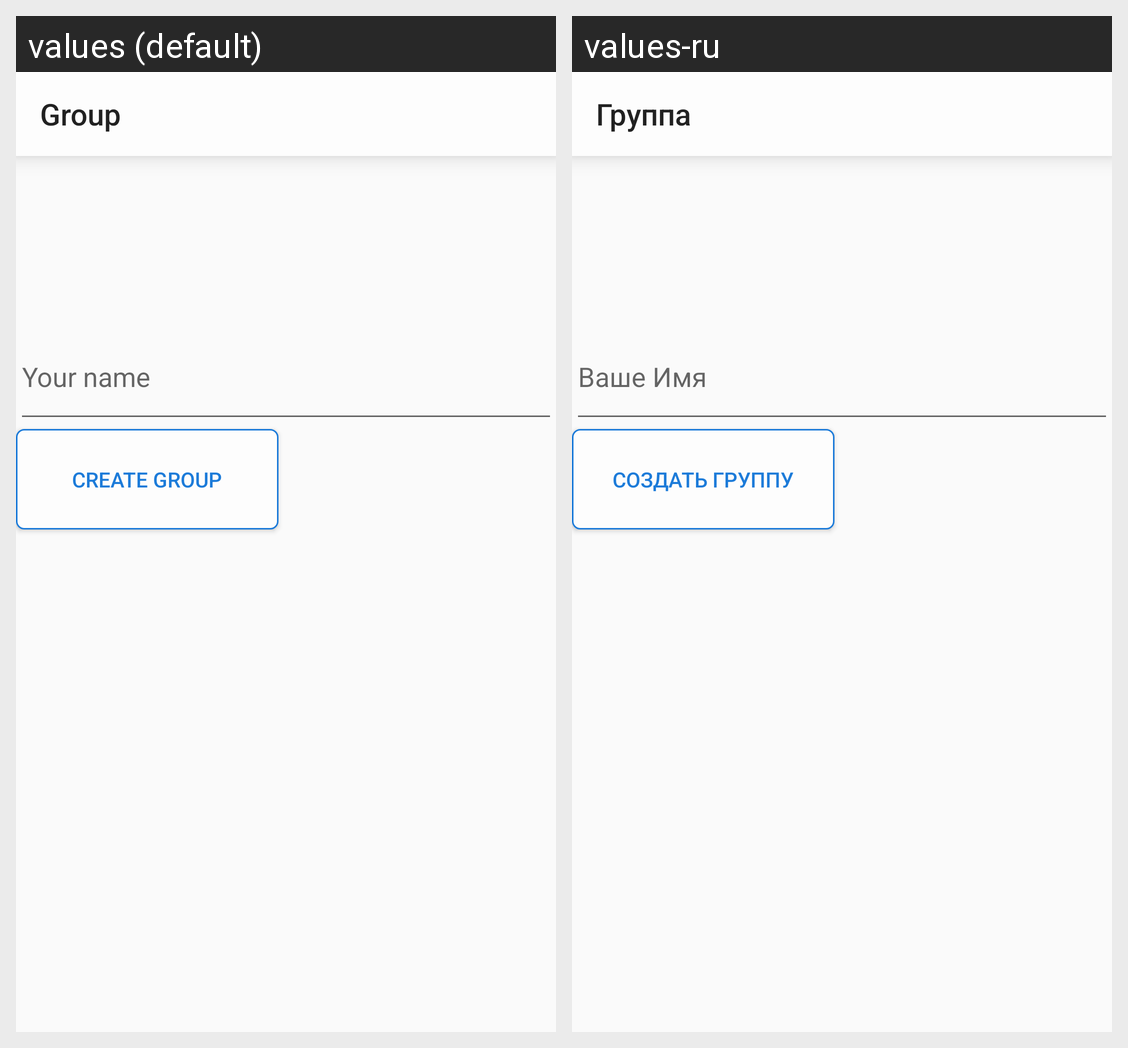

Translations of the strings shown on this Android screen, per locale in the grid:
Android screen res/layout/fragment_leader_create_group.xml rendered under 2 locales, left to right: values (default), values-ru. Device: Nexus 5 (rendered at 1080×1920; each locale shown at half size, 540×960, under a caption strip naming it); theme MyTheme.
Strings drawn on this screen, with the default value and each locale's value (text and hints the layout hard-codes, and strings that could not be matched under every locale, appear in the picture but are not listed):

group
  values: Group
  values-ru: Группа

name
  values: Your name
  values-ru: Ваше Имя

crtGroup
  values: Create Group
  values-ru: Создать Группу
